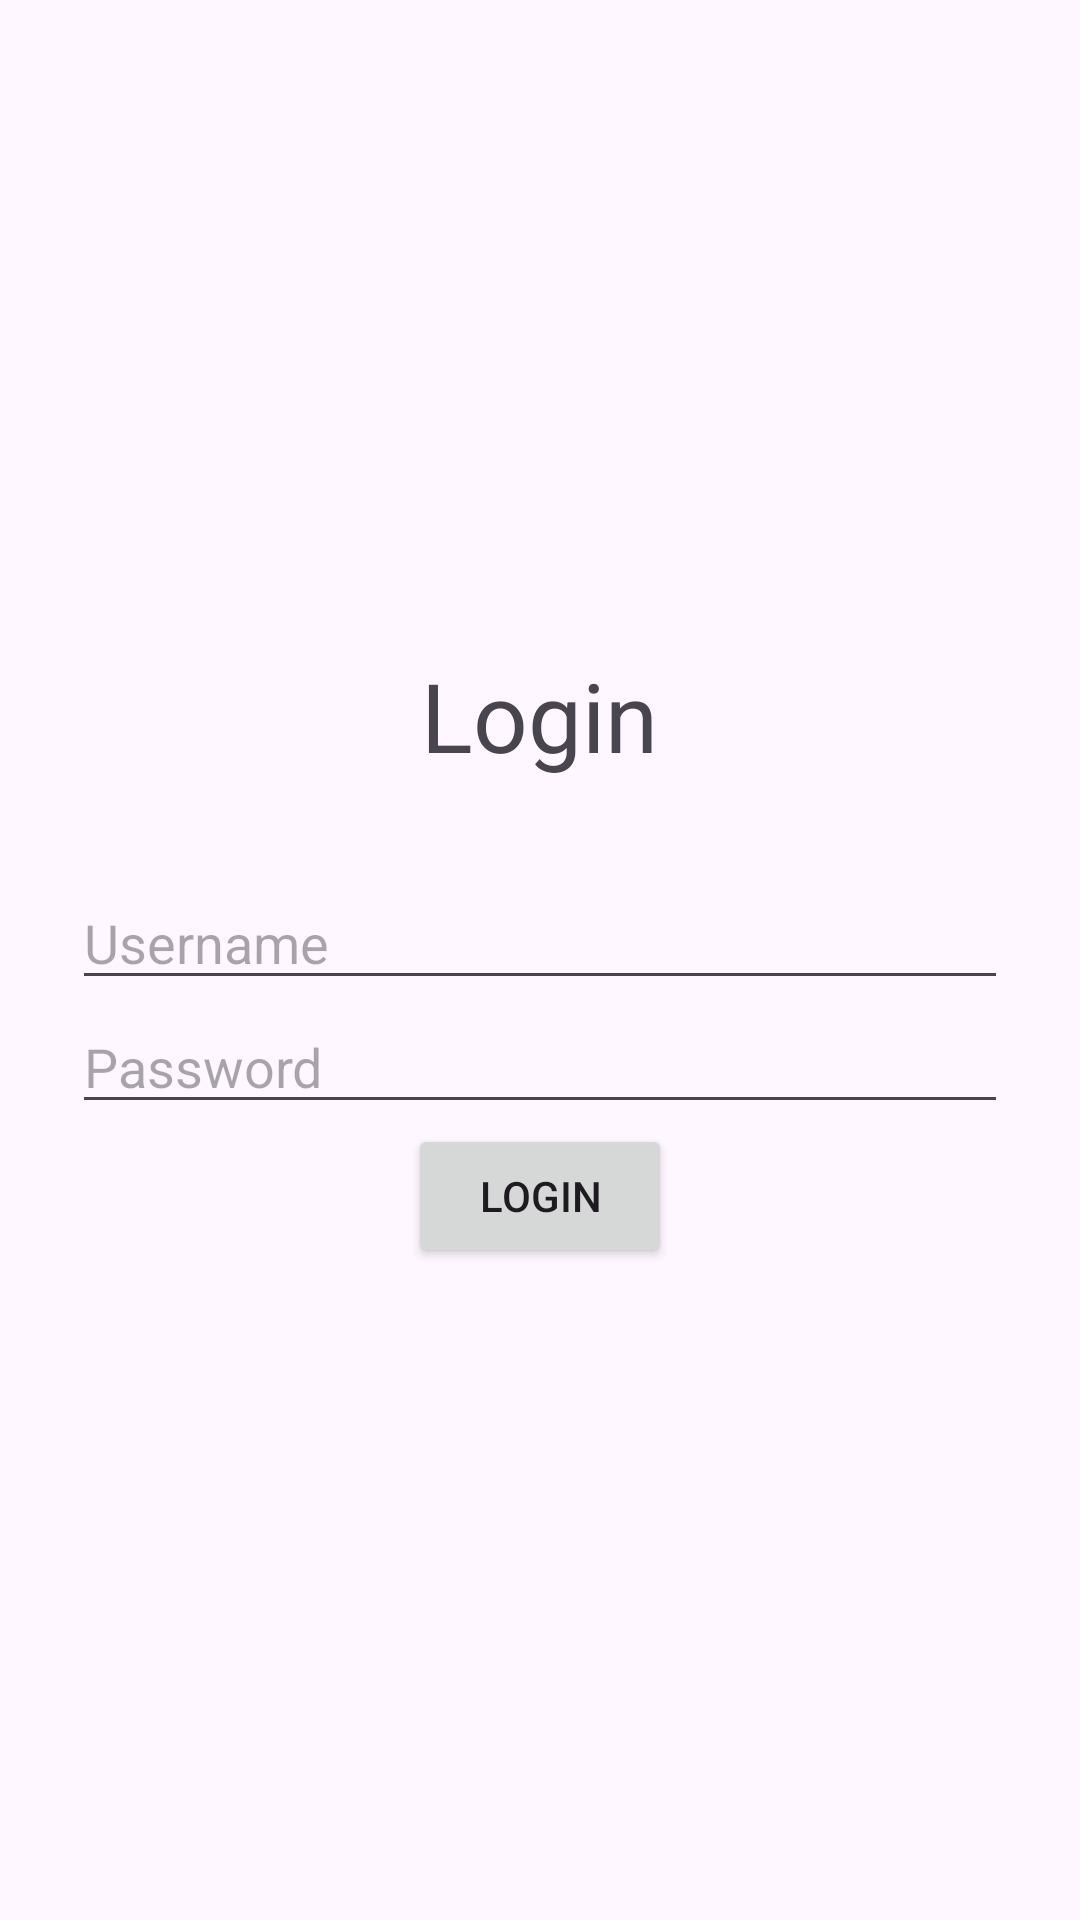

The Android layout XML behind this screen, and the referenced resources:
<!-- AndroidManifest.xml: application theme Theme.WorkTracker -->
<!-- res/layout/activity_login.xml -->
<?xml version="1.0" encoding="utf-8"?>
<LinearLayout xmlns:android="http://schemas.android.com/apk/res/android"
    android:layout_width="match_parent"
    android:layout_height="match_parent"
    android:orientation="vertical"
    android:gravity="center"
    android:padding="24dp">

    <TextView
        android:layout_width="wrap_content"
        android:layout_height="wrap_content"
        android:text="Login"
        android:textSize="32sp"
        android:layout_marginBottom="32dp"/>

    <EditText
        android:id="@+id/editTextUsername"
        android:layout_width="match_parent"
        android:layout_height="wrap_content"
        android:hint="Username" />

    <EditText
        android:id="@+id/editTextPassword"
        android:layout_width="match_parent"
        android:layout_height="wrap_content"
        android:hint="Password"
        android:inputType="textPassword" />

    <Button
        android:id="@+id/buttonLogin"
        android:layout_width="wrap_content"
        android:layout_height="wrap_content"
        android:text="Login" />

</LinearLayout>
<!-- resources referenced by this layout -->
<resources>
  <style name="Theme.WorkTracker" parent="Base.Theme.WorkTracker" />
  <style name="Base.Theme.WorkTracker" parent="Theme.Material3.DayNight.NoActionBar">
          
          
      </style>
</resources>
